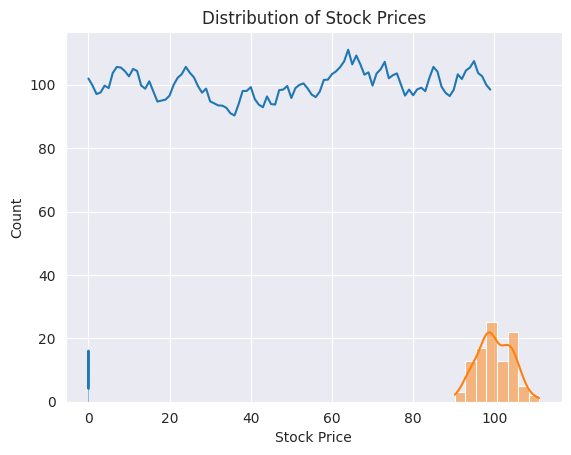

Write the Python code that produced this figure.
"""
Problem:

One example of using a uniform distribution in real-life financial data could be to simulate stock price movement.
Suppose we want to simulate the stock price movement of a company over the next 100 days.
We can use a uniform distribution to generate random daily returns for the stock, assuming that the daily returns follow
a uniform distribution. We can then use these daily returns to simulate the stock price movement.

"""

import numpy as np
import matplotlib.pyplot as plt
import seaborn as sns

# Set the seed for reproducibility
np.random.seed(123)

# Define the global parameters
INITIAL_PRICE = 100
N_DAYS = 100
DAILY_RETURN_MIN = -0.05
DAILY_RETURN_MAX = 0.05

# Define a function to generate the daily returns
def generate_daily_returns(min_return, max_return, n_days):
    return np.random.uniform(min_return, max_return, size=n_days)  # Uniform Function have Three Argmebts loc, scale, size

# Define a functon to calculate the cumulative function
def calculate_cumulative_returns(daily_returns):
    return np.cumprod(1 + daily_returns)

# Define a function to calculate the stock price
def calculate_stock_prices(initial_price, cumulative_returns):
    return initial_price * cumulative_returns

    # Define a function to plot the stock prices over time


def plot_stock_prices(stock_prices):
    sns.set_style('darkgrid')
    plt.plot(stock_prices)
    plt.xlabel('Day')
    plt.ylabel('Stock Price')
    plt.title('Stock Price Movement')
    plt.show()

# Define a function to plo the distribution of daily retunrs

def plot_daily_returns(daily_returns):
    sns.histplot(daily_returns, kde=True)
    plt.xlabel("Daily Return")
    plt.ylabel("Count")
    plt.title("Distribution of the Daily Returns")
    plt.show()

# Define a function to plot the distribution of stock prices

def plot_stock_price_distribution(stock_prices):
    sns.histplot(stock_prices, kde=True)
    plt.xlabel('Stock Price')
    plt.ylabel('Count')
    plt.title("Distribution of Stock Prices")
    plt.show()

# Define a main function to run the simulation

def main():
    daily_returns = generate_daily_returns(DAILY_RETURN_MIN, DAILY_RETURN_MAX, N_DAYS)  # generate Daily Returns with global parameters

    # Calculate the cumulative returns and stock prices
    cumulative_returns = calculate_cumulative_returns(daily_returns)
    stock_prices = calculate_stock_prices(INITIAL_PRICE, cumulative_returns)

    # Plot the Result
    plot_stock_prices(stock_prices)
    plot_daily_returns(daily_returns)
    plot_stock_price_distribution(stock_prices)

# Run the main Function
if __name__ == "__main__":
    main()